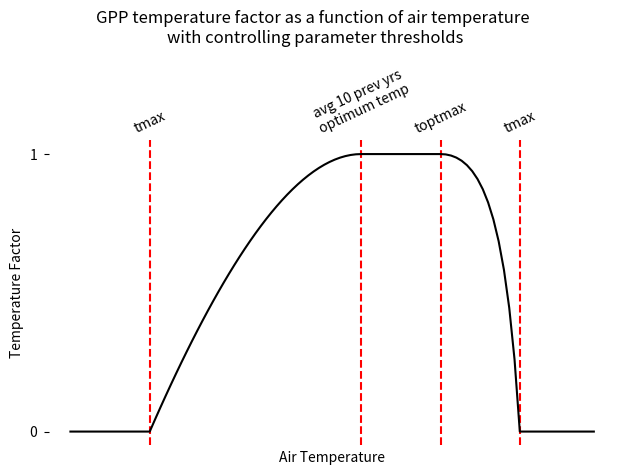

Generate this figure with matplotlib:
#!/usr/bin/env python

# [redacted]
# Quick plot used for supplemental figure for submitted 
# Eco. App. paper. 
#
# Shows how the GPP temperature factor function works.
# See Vegetation_Bgc.cpp::getTempFactor4GPP(...)
#
# [redacted]
# Basically, the optimum temperature is set to be the month of maximum leaf area, 
# to allow for local adaptation/acclimation of photosynthesis. This allows the 
# vegetation to optimize the temperature response of photosynthesis for each grid 
# cell based on the month of maximum leaf area for that grid cell. I think we first 
# introduced this into TEM 4.0, but it wasn't fully described until the publication 
# of an application of TEM 4.1 in the attached Tian et al. (1999). See the 
# paragraph that spans pages 445-446 in the appendix of that paper.

import matplotlib.pyplot as plt

TMIN = 15
TMAX = 85
AVG_PREV_TEMP = 55
TOPTMAX = 70

def get_GPP_tempfactor(temp_air):
  ftemp = 0
  if (temp_air <= TMIN) or (temp_air >= TMAX):
    ftemp = 0.0
  else:
    if (temp_air >= AVG_PREV_TEMP) and (temp_air <= TOPTMAX):
      ftemp = 1.0
    else:
      if (temp_air > TMIN) and (temp_air < AVG_PREV_TEMP):
        ftemp = (temp_air-TMIN)*(temp_air-TMAX)/((temp_air-TMIN)*(temp_air-TMAX)-pow(temp_air-AVG_PREV_TEMP, 2.0))
      else:
        ftemp = (temp_air-TMIN)*(temp_air-TMAX)/((temp_air-TMIN)*(temp_air-TMAX)-pow(temp_air-TOPTMAX, 2.0))
  return ftemp



fig, ax = plt.subplots(1,1)
ax.set_xlabel("Air Temperature")
ax.set_ylabel("Temperature Factor")

ax.vlines([TMIN, TMAX, AVG_PREV_TEMP, TOPTMAX], 0, 1, transform=ax.get_xaxis_transform(), color='red', linestyle='dashed')
ax.tick_params(axis='both', which='both', 
    bottom=False, labelbottom=False,
    top=False, labeltop=False,
    direction='in', pad=0.0
)

plt.yticks([0,1])
ax.tick_params(axis='y', which='major',
    bottom=False, labelbottom=False,
    top=False, labeltop=True,
    direction='in', pad=5.0
)

ax.tick_params(axis='x', which='major',
    bottom=False, labelbottom=False,
    top=False, labeltop=True,
    direction='out', pad=0.0
)
plt.xticks(
    [TMIN, AVG_PREV_TEMP,TOPTMAX,TMAX],
    ['tmax', 'avg 10 prev yrs\noptimum temp','toptmax','tmax'], 
    rotation=25, horizontalalignment='center'
)
for d in ["left", "top", "bottom", "right"]:
    plt.gca().spines[d].set_visible(False)


plt.suptitle("GPP temperature factor as a function of air temperature \nwith controlling parameter thresholds")

xrange = range(0,100)
data = [get_GPP_tempfactor(x) for x in xrange]

plt.plot(xrange, data, color='k')

plt.tight_layout()
plt.savefig("gpp_temp_factor.pdf")
#plt.show()
